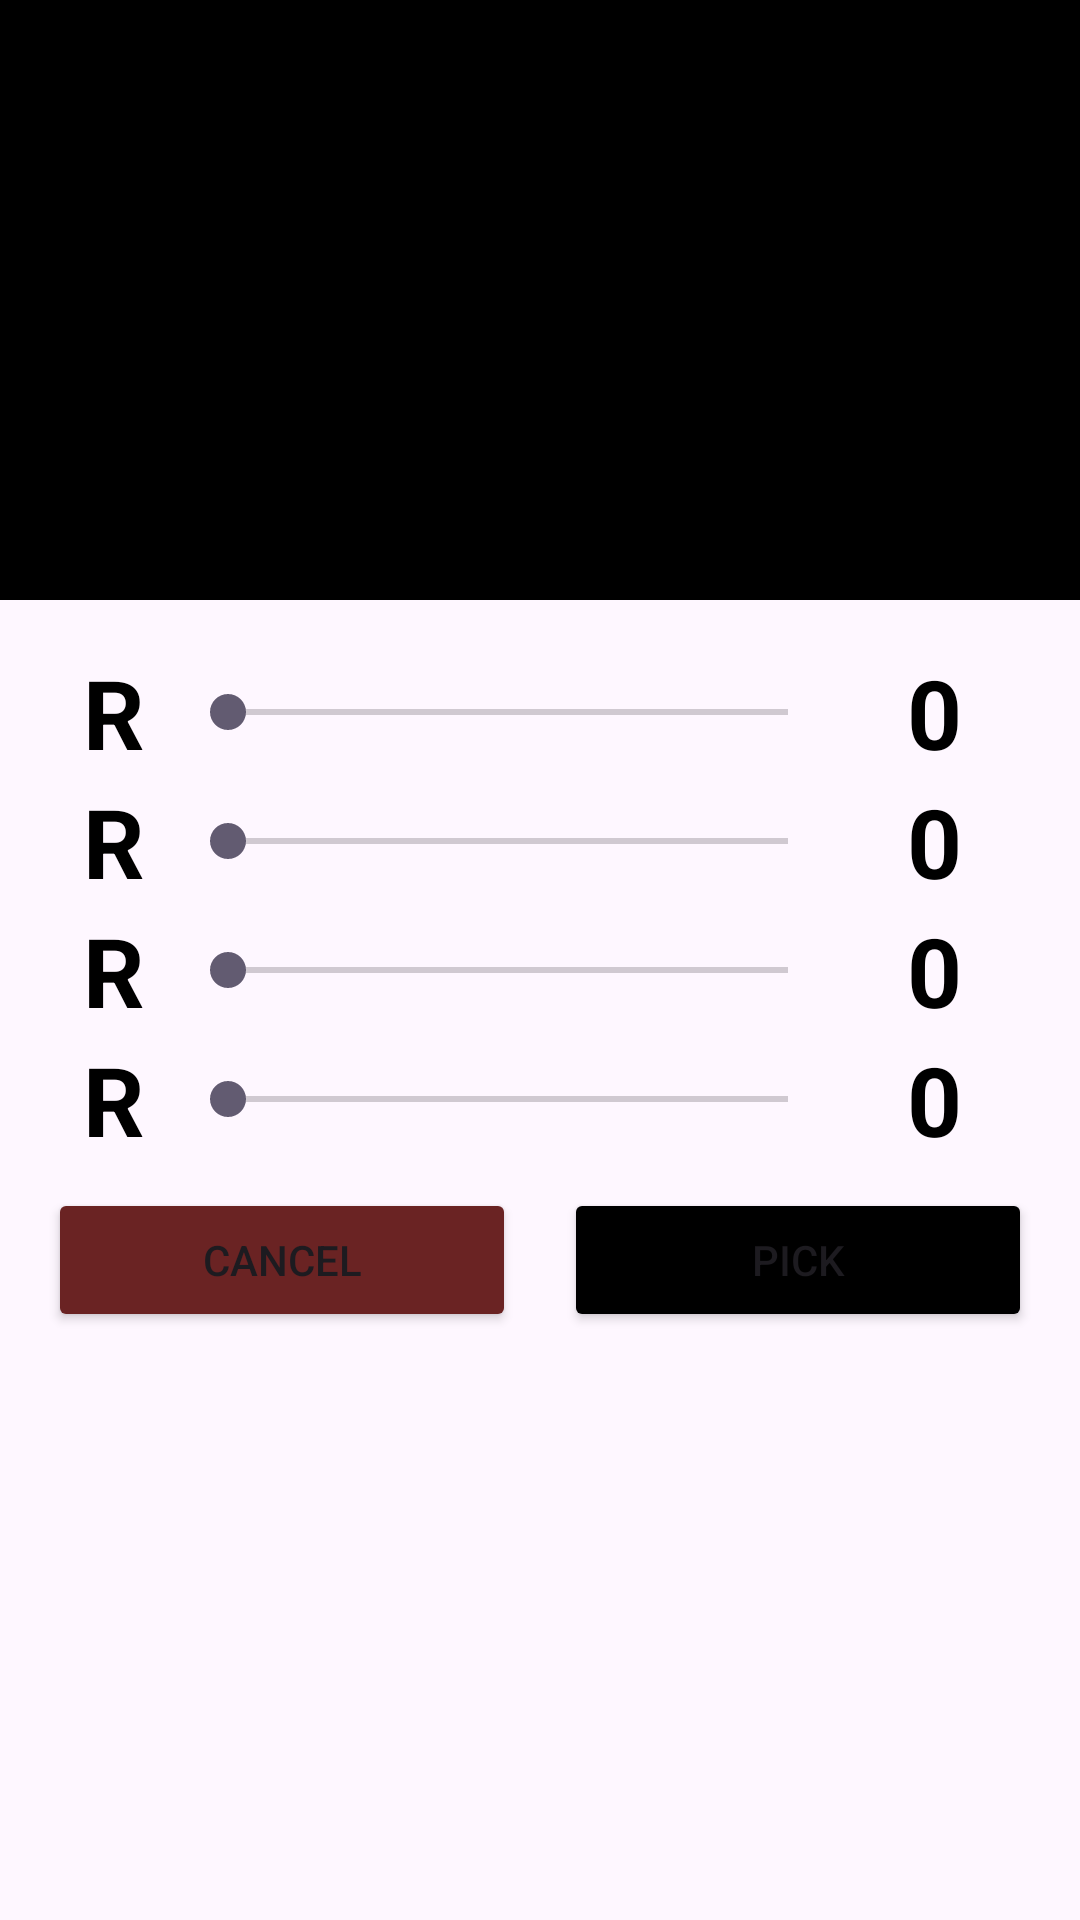

Write the Android layout XML for this screen, with the resource values it uses.
<!-- AndroidManifest.xml: application theme Theme.Weed -->
<!-- res/layout/dialog_rgb.xml -->
<?xml version="1.0" encoding="utf-8"?>

<LinearLayout xmlns:android="http://schemas.android.com/apk/res/android"
    android:layout_width="match_parent"
    android:layout_height="wrap_content"
    android:orientation="vertical">

    <View
        android:id="@+id/colorView"
        android:layout_width="match_parent"
        android:layout_height="200dp"
        android:background="@color/black"/>

    <LinearLayout
        android:layout_width="match_parent"
        android:layout_height="wrap_content"
        android:layout_margin="16dp"
        android:orientation="vertical">

        <include layout="@layout/rgb_item_layout"
            android:id="@+id/redLayout"/>

        <include layout="@layout/rgb_item_layout"
            android:id="@+id/greenLayout"/>

        <include layout="@layout/rgb_item_layout"
            android:id="@+id/blueLayout"/>
        <include layout="@layout/rgb_item_layout"
            android:id="@+id/brightLayout"/>

        <LinearLayout
            android:layout_width="match_parent"
            android:layout_height="wrap_content"
            android:layout_marginTop="8dp"
            android:orientation="horizontal">

            <Button
                android:id="@+id/cancelBtn"
                android:layout_width="wrap_content"
                android:layout_height="wrap_content"
                android:layout_marginEnd="8dp"
                android:layout_weight="1"
                android:backgroundTint="#6A2323"
                android:text="Cancel"/>
            <Button
                android:id="@+id/pickBtn"
                android:layout_width="wrap_content"
                android:layout_height="wrap_content"
                android:layout_marginStart="8dp"
                android:layout_weight="1"
                android:backgroundTint="@color/black"
                android:text="Pick"/>

        </LinearLayout>
    </LinearLayout>
</LinearLayout>
<!-- res/layout/rgb_item_layout.xml (included above) -->
<?xml version="1.0" encoding="utf-8"?>

<LinearLayout xmlns:android="http://schemas.android.com/apk/res/android"
    xmlns:tools="http://schemas.android.com/tools"
    android:layout_width="match_parent"
    android:layout_height="wrap_content"
    android:gravity="center"
    android:orientation="horizontal"
    android:weightSum="30">

    <TextView
        android:id="@+id/typeTxt"
        android:layout_width="match_parent"
        android:layout_height="wrap_content"
        android:layout_weight="13"
        android:textAlignment="center"
        android:textColor="@color/black"
        android:textSize="32sp"
        android:textStyle="bold"
        tools:text="R"

        />

    <SeekBar
        android:id="@+id/seekBar"
        android:layout_width="match_parent"
        android:layout_height="wrap_content"
        android:layout_weight="5"
        android:max="255"
        android:min="0"
        android:progress="0" />

    <TextView
        android:id="@+id/colorValueTxt"
        android:layout_width="match_parent"
        android:layout_height="wrap_content"
        android:layout_weight="12"
        android:textAlignment="center"
        android:textColor="@color/black"
        android:textSize="32sp"
        android:textStyle="bold"
        tools:text="0" />
</LinearLayout>
<!-- resources referenced by this layout -->
<resources>
  <color name="black">#FF000000</color>
  <style name="Theme.Weed" parent="Base.Theme.Weed" />
  <style name="Base.Theme.Weed" parent="Theme.Material3.Light.NoActionBar">
          
          
      </style>
</resources>
